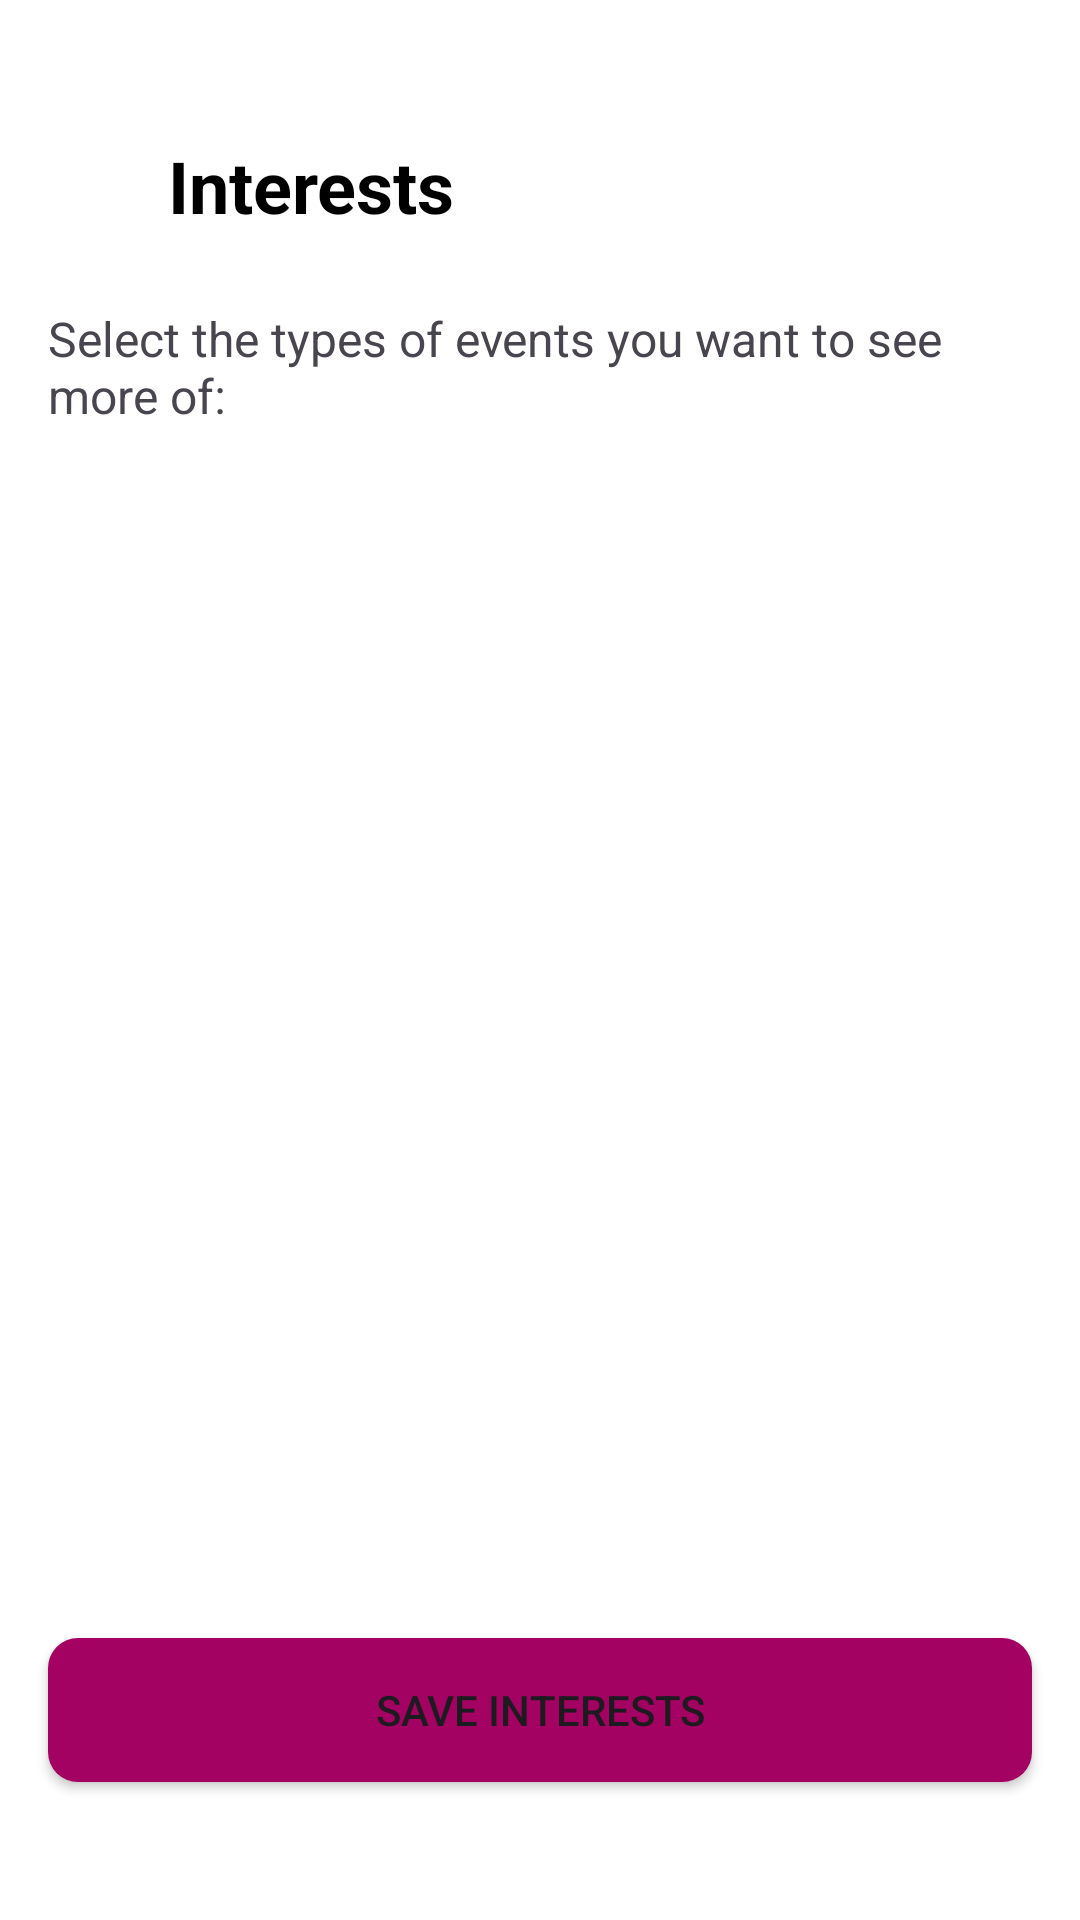

This screen was rendered from an Android layout file. Write that file and the resources it references.
<!-- AndroidManifest.xml: application theme Theme.Where2Next -->
<!-- res/layout/fragment_interests.xml -->
<?xml version="1.0" encoding="utf-8"?>
<LinearLayout xmlns:android="http://schemas.android.com/apk/res/android"
    xmlns:app="http://schemas.android.com/apk/res-auto"
    android:layout_width="match_parent"
    android:layout_height="match_parent"
    android:orientation="vertical"
    android:background="?android:attr/colorBackground"
    android:paddingBottom="30dp">

    <LinearLayout
        android:id="@+id/toolbarInterests"
        android:layout_width="match_parent"
        android:layout_marginTop="38dp"
        android:layout_height="wrap_content"
        android:gravity="center_vertical"
        android:orientation="horizontal"
        app:layout_constraintEnd_toEndOf="parent"
        app:layout_constraintStart_toStartOf="parent"
        app:layout_constraintTop_toTopOf="parent">

        <ImageButton
            android:id="@+id/buttonBack"
            android:layout_width="48dp"
            android:layout_height="48dp"
            android:background="?attr/selectableItemBackgroundBorderless"
            android:contentDescription="Back"
            android:src="@drawable/ic_arrow_back"
            app:tint="?attr/colorOnSurface" />

        <TextView
            android:layout_width="wrap_content"
            android:layout_height="wrap_content"
            android:layout_marginStart="8dp"
            android:text="Interests"
            android:textColor="?attr/colorOnSurface"
            android:textSize="24sp"
            android:textStyle="bold" />
    </LinearLayout>

    <ScrollView
        android:layout_width="match_parent"
        android:layout_height="0dp"
        android:layout_weight="1"
        android:padding="16dp">

        <LinearLayout
            android:layout_width="match_parent"
            android:layout_height="wrap_content"
            android:orientation="vertical">

            <TextView
                android:layout_width="match_parent"
                android:layout_height="wrap_content"
                android:text="Select the types of events you want to see more of:"
                android:textSize="16sp"
                android:layout_marginBottom="16dp" />

            <com.google.android.material.chip.ChipGroup
                android:id="@+id/chipGroupInterests"
                android:layout_width="match_parent"
                android:layout_height="wrap_content"
                app:chipSpacingVertical="12dp"
                app:singleSelection="false">
            </com.google.android.material.chip.ChipGroup>
        </LinearLayout>
    </ScrollView>

    <Button
        android:id="@+id/buttonSaveInterests"
        android:layout_width="match_parent"
        android:layout_height="wrap_content"
        android:layout_margin="16dp"
        android:text="Save Interests"
        android:background="@drawable/button_background"/>

</LinearLayout>
<!-- resources referenced by this layout -->
<resources>
  <!-- drawable button_background (drawable) -->
  <?xml version="1.0" encoding="utf-8"?>
  <selector xmlns:android="http://schemas.android.com/apk/res/android">
      <item>
          <shape android:shape="rectangle">
              <corners android:radius="10dp"/>
              <solid android:color="?attr/colorPrimary"/>
          </shape>
      </item>
  </selector>
  <style name="Theme.Where2Next" parent="Base.Theme.Where2Next">
      </style>
  <style name="Base.Theme.Where2Next" parent="Theme.Material3.DayNight.NoActionBar">
          
          <item name="android:windowLightStatusBar">true</item>
  
          <item name="colorPrimary">@color/brand_magenta</item>
          <item name="colorSecondary">@color/brand_orange</item>
          <item name="colorPrimaryVariant">@color/brand_pink</item>
  
          <item name="android:colorBackground">@color/white</item>
          <item name="colorSurface">@color/white</item>
          <item name="colorOnPrimary">@color/white</item>
          <item name="colorOnSecondary">@color/black</item>
          <item name="colorOnBackground">@color/black</item>
          <item name="colorOnSurface">@color/black</item>
          <item name="colorOnSurfaceVariant">@color/dark_gray</item>
          <item name="colorAccent">@color/muted_white</item>
          <item name="colorTertiary">@color/light_radar_pink</item>
  
          <item name="android:navigationBarColor">@color/brand_magenta</item>
          <item name="android:statusBarColor">@android:color/transparent</item>
  
      </style>
  <color name="brand_magenta">#A30262</color>
  <color name="brand_orange">#Ef7627</color>
  <color name="brand_pink">#D162A4</color>
  <color name="white">#FFFFFFFF</color>
  <color name="black">#FF000000</color>
  <color name="dark_gray">#121212</color>
  <color name="muted_white">#F5F5F5</color>
  <color name="light_radar_pink">#8d3f58</color>
</resources>
